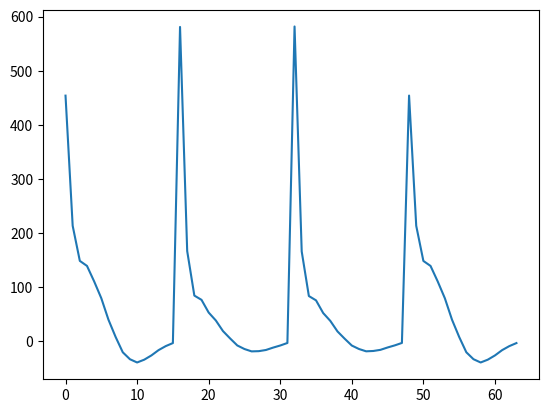

Python code for this plot:
import numpy as np
import matplotlib.pyplot as plt
import math
from scipy.fftpack import dct

fft_size = 512
sinc_lut = []

for i in range(fft_size):
    if i == 0:
        sinc_lut.append(0)
    else:
        angle = (8 * 2 * math.pi * i) / fft_size
        sinc_lut.append(round(32767*math.sin(angle-4*2*3.14)/(angle-4*2*3.14)))

signal = []
signal.extend(sinc_lut)
signal.extend(sinc_lut)
signal.extend(sinc_lut)
signal.extend(sinc_lut)

total_frames = len(signal) // fft_size
frame_step = 170

frames = []
curr_frame_start = 0
for _ in range(total_frames):
    frame = []
    for index in range(fft_size):
        frame.append(float(signal[curr_frame_start + index]))
    frames.append(frame)
    curr_frame_start += 170

#####################################
frames = np.array(frames)

window_length = frames.shape[1]
n = np.arange(0, window_length)

# set window coefficients
h = 0.54 - 0.46 * np.cos(2 * np.pi * n / (window_length - 1))

# perform windowing
frames *= h
#frames /= 256
##################################

frames_fft = []
for frame in frames:
    fft_frame = np.fft.fft(frame)
    fft_frame.real = fft_frame.real* fft_frame.real
    fft_frame.imag = fft_frame.imag * fft_frame.imag
    magnitudes = fft_frame.real + fft_frame.imag
    magnitudes /= fft_size // 2
    magnitudes *= 256
    frames_fft.append(magnitudes[0:257])

print(frames_fft[0])
print()
print()

###################################

def hz2mel(f):
    return 2595 * math.log10(1.0 + f / 700.0)

def mel2hz(mel):
    return 700.0 * (10.0**(mel / 2595.0) - 1.0)

numfilters = 16
lowf = hz2mel(50)
highf = hz2mel(6500)
sf = 16000
nfft = 257
precision = 8
centre_freqs = [mel2hz(lowf + (highf - lowf)/(numfilters + 1)*i) for i in range(numfilters + 2)]
fft_bin_freqs = [sf/2.0/(nfft - 1)*i for i in range(nfft)]

fbank = []
for filt in range(numfilters):
    curr_filter = []
    for i in range(nfft):
        if fft_bin_freqs[i] < centre_freqs[filt]:
            curr_filter.append(0)
        elif fft_bin_freqs[i] <= centre_freqs[filt + 1]:
            curr_filter.append((fft_bin_freqs[i] - centre_freqs[filt]) / (centre_freqs[filt + 1] - centre_freqs[filt]))
        elif fft_bin_freqs[i] <= centre_freqs[filt + 2]:
            curr_filter.append((centre_freqs[filt + 2] - fft_bin_freqs[i]) / (centre_freqs[filt + 2] - centre_freqs[filt + 1]))
        else:
            curr_filter.append(0)
    fbank.append(curr_filter)

frame_coeffs = []
for frame in frames_fft:
    coeffs = []
    for i in range(len(fbank)):
        coeffs.append(0)
        for j in range(len(fbank[0])):
            coeffs[i] += fbank[i][j] * frame[j]
        if coeffs[i] < 1.0:
            coeffs[i] = 1.0
    frame_coeffs.append(coeffs)

print(frame_coeffs)
print()
print()

#####################################

log_frames = np.log10(frame_coeffs)

print(log_frames)
print()
print()


#####################################

frames_dct = np.array(dct(log_frames, 2))

print(frames_dct)
print()
print()

#####################################

lifted_coeffs = np.zeros(frames_dct.shape)

n = np.arange(1, lifted_coeffs.shape[1] + 1)
D = 22
w = 1 + (D / 2) * np.sin(np.pi * n / D)

# lift coefficients
lifted_coeffs = frames_dct * w

print(lifted_coeffs)

#####################################

final_coeffs = lifted_coeffs.flatten()
#final_coeffs = np.array(signal).flatten()
x_axis = [i for i in range(len(final_coeffs))]

plt.plot(x_axis, final_coeffs)
plt.show()

